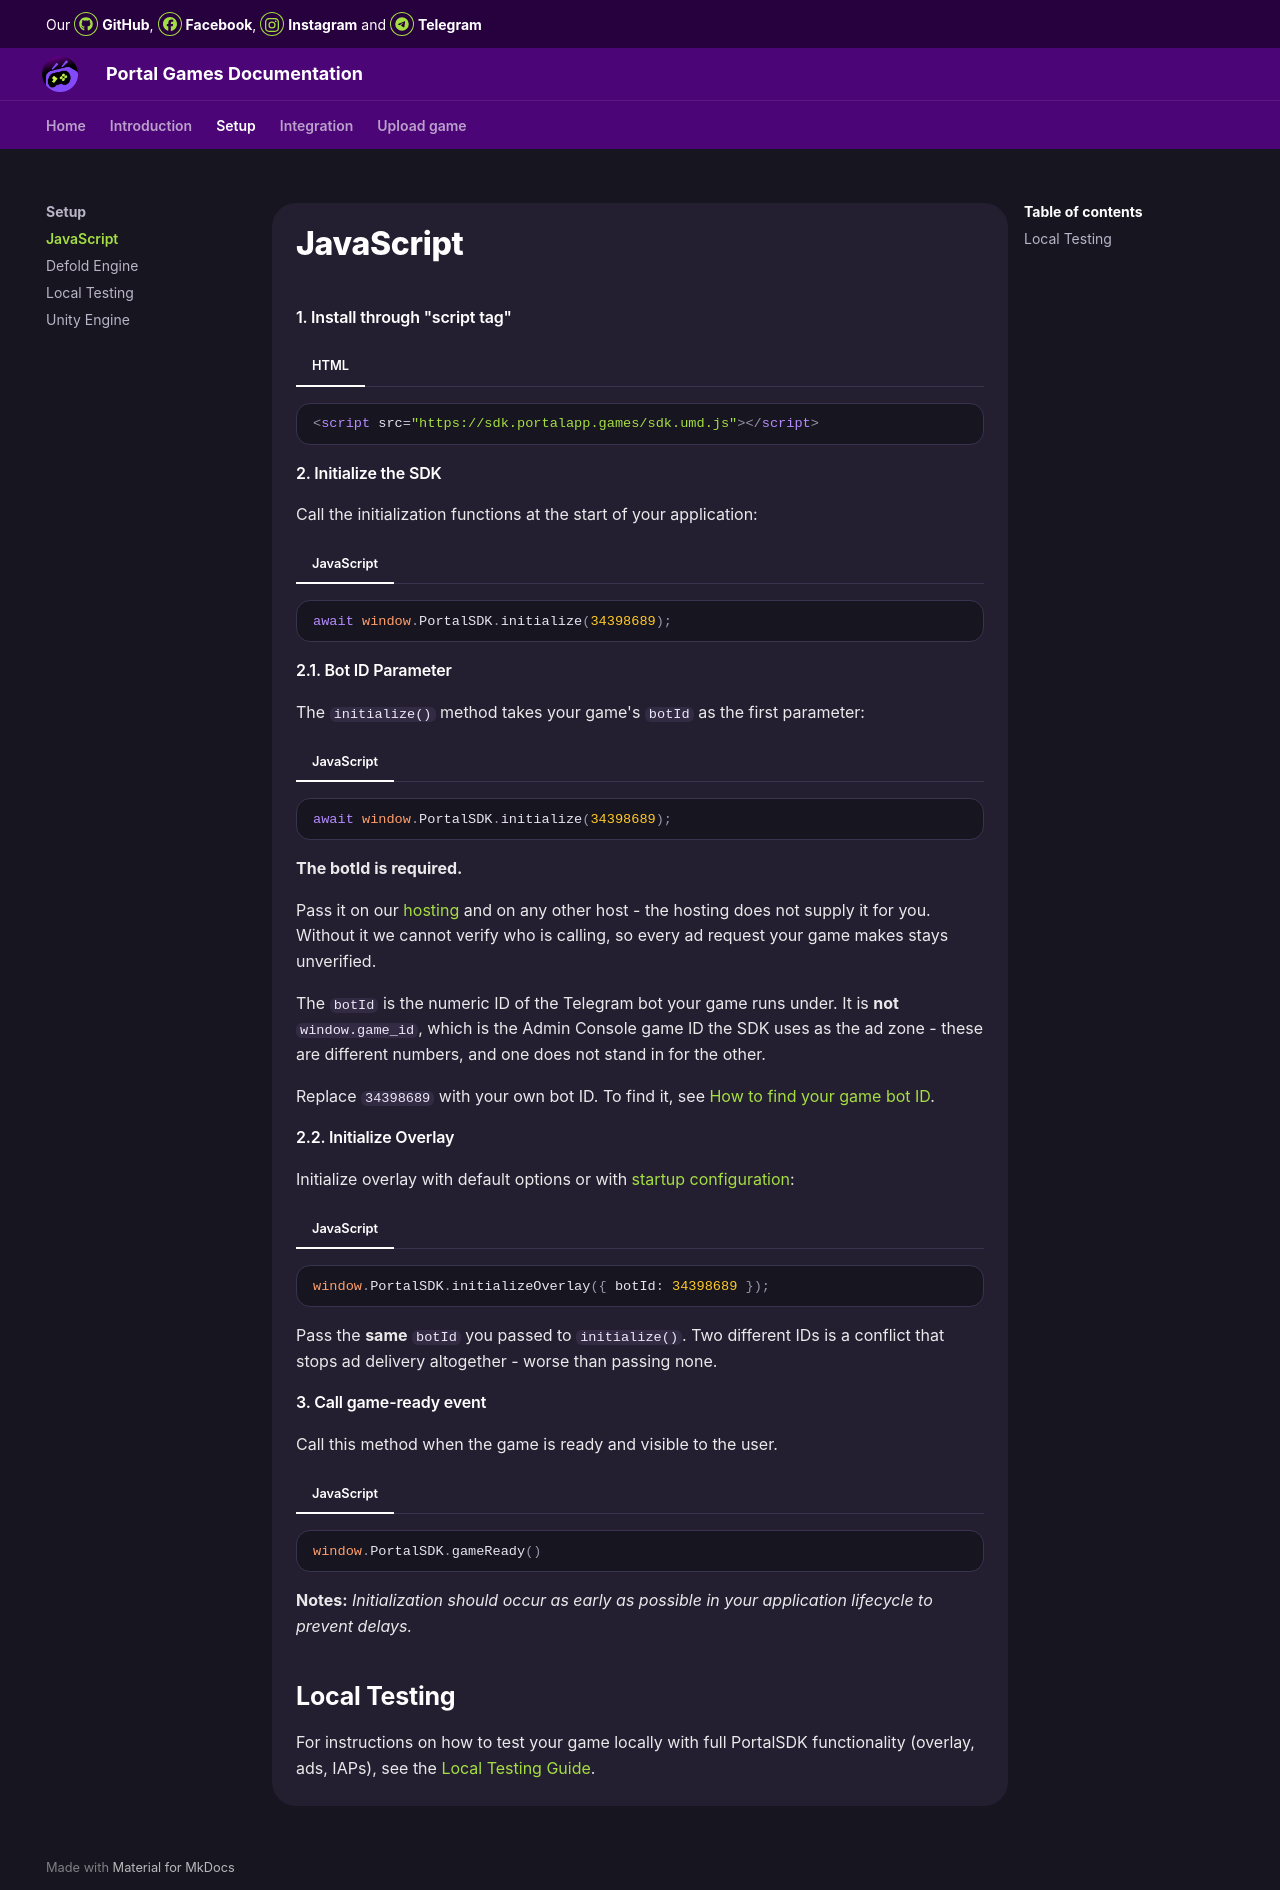

repository: MagistrAVSH/OrbitDocs · page: setup/0-javascript/index.html · generator: mkdocs

# JavaScript

#### 1. Install through "script tag"  

=== "HTML"
```HTML
<script src="https://sdk.portalapp.games/sdk.umd.js"></script>
```


#### 2. Initialize the SDK
Call the initialization functions at the start of your application:

=== "JavaScript"
```JS
await window.PortalSDK.initialize(34398689);
```

#### 2.1. Bot ID Parameter

The `initialize()` method takes your game's `botId` as the first parameter:

=== "JavaScript"
```JS
await window.PortalSDK.initialize(34398689);
```

**The botId is required.**

Pass it on our [hosting](/upload-game/0-upload-game/) and on any other host - the hosting does not supply it for you. Without it we cannot verify who is calling, so every ad request your game makes stays unverified.

The `botId` is the numeric ID of the Telegram bot your game runs under. It is **not** `window.game_id`, which is the Admin Console game ID the SDK uses as the ad zone - these are different numbers, and one does not stand in for the other.

Replace `34398689` with your own bot ID. To find it, see [How to find your game bot ID](/integration/telegram-botid/).

#### 2.2. Initialize Overlay

Initialize overlay with default options or with [startup configuration](/integration/startup-configuration/):

=== "JavaScript"
```JS
window.PortalSDK.initializeOverlay({ botId: 34398689 });
```

Pass the **same** `botId` you passed to `initialize()`. Two different IDs is a conflict that stops ad delivery altogether - worse than passing none.


#### 3. Call game-ready event  
  Call this method when the game is ready and visible to the user.  
=== "JavaScript"  
```js
window.PortalSDK.gameReady()
```  
  
**Notes:**
*Initialization should occur as early as possible in your application lifecycle to prevent delays.*

## Local Testing

For instructions on how to test your game locally with full PortalSDK functionality (overlay, ads, IAPs), see the [Local Testing Guide](/setup/local-testing/).
